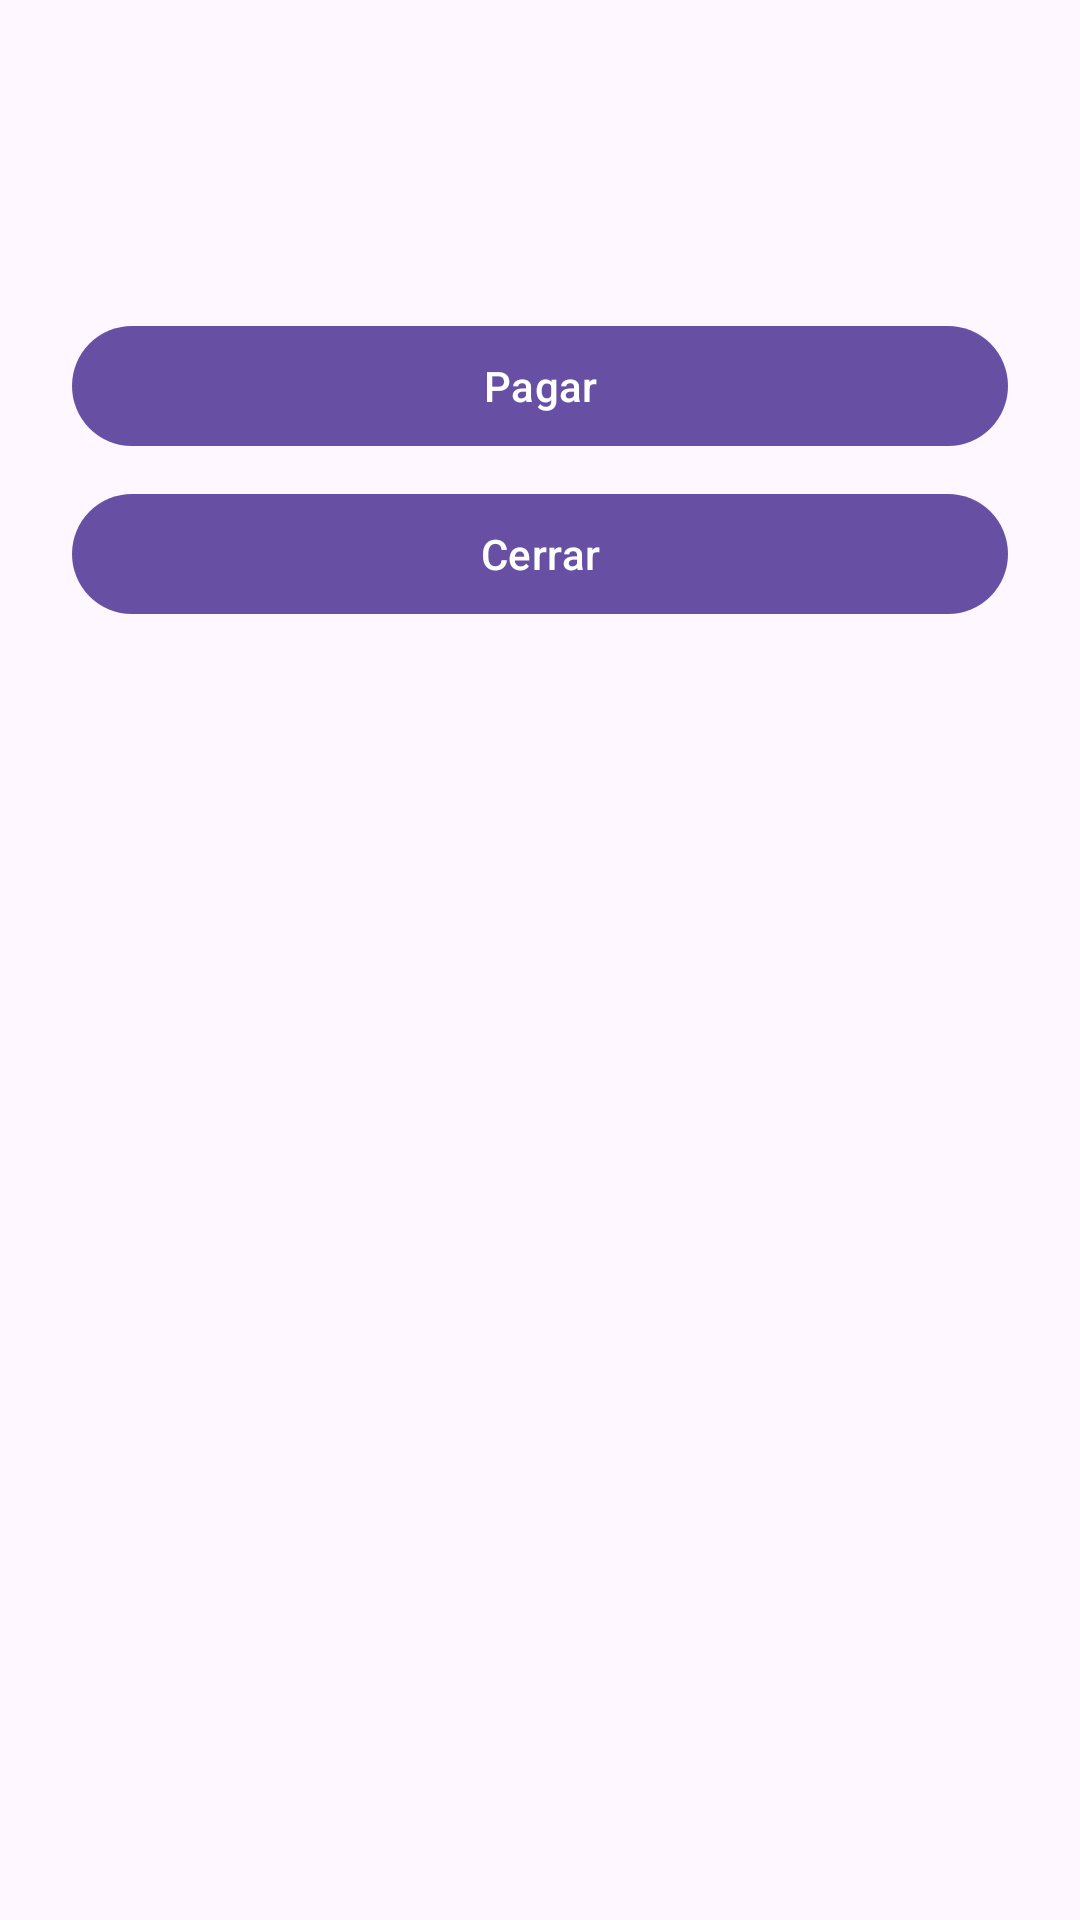

The Android layout XML behind this screen, and the referenced resources:
<!-- AndroidManifest.xml: application theme Theme.Lauta -->
<!-- res/layout/activity_pay_cuota.xml -->
<LinearLayout xmlns:android="http://schemas.android.com/apk/res/android"
    android:orientation="vertical"
    android:padding="24dp"
    android:layout_width="match_parent"
    android:layout_height="wrap_content">

    <TextView
        android:id="@+id/tvTitle"
        android:textSize="20sp"
        android:textStyle="bold"
        android:layout_width="wrap_content"
        android:layout_height="wrap_content" />

    <TextView
        android:id="@+id/tvInfo"
        android:layout_marginTop="12dp"
        android:textSize="16sp"
        android:layout_width="wrap_content"
        android:layout_height="wrap_content" />

    <com.google.android.material.button.MaterialButton
        android:id="@+id/btnPay"
        android:layout_marginTop="20dp"
        android:layout_width="match_parent"
        android:layout_height="wrap_content"
        android:text="Pagar" />

    <com.google.android.material.button.MaterialButton
        android:id="@+id/btnClose"
        android:layout_marginTop="8dp"
        android:layout_width="match_parent"
        android:layout_height="wrap_content"
        android:text="Cerrar" />

</LinearLayout>
<!-- resources referenced by this layout -->
<resources>
  <style name="Theme.Lauta" parent="Base.Theme.Lauta" />
  <style name="Base.Theme.Lauta" parent="Theme.Material3.DayNight.NoActionBar">
          
          
          <item name="colorPrimary">@color/md_theme_light_primary</item>
          <item name="colorOnPrimary">@color/md_theme_light_onPrimary</item>
          <item name="colorPrimaryContainer">@color/md_theme_light_primaryContainer</item>
          <item name="colorOnPrimaryContainer">@color/md_theme_light_onPrimaryContainer</item>
          <item name="colorSecondary">@color/md_theme_light_secondary</item>
          <item name="colorOnSecondary">@color/md_theme_light_onSecondary</item>
          <item name="colorSecondaryContainer">@color/md_theme_light_secondaryContainer</item>
          <item name="colorOnSecondaryContainer">@color/md_theme_light_onSecondaryContainer</item>
          <item name="colorTertiary">@color/md_theme_light_tertiary</item>
          <item name="colorOnTertiary">@color/md_theme_light_onTertiary</item>
          <item name="colorTertiaryContainer">@color/md_theme_light_tertiaryContainer</item>
          <item name="colorOnTertiaryContainer">@color/md_theme_light_onTertiaryContainer</item>
          <item name="colorError">@color/md_theme_light_error</item>
          <item name="colorOnError">@color/md_theme_light_onError</item>
          <item name="colorErrorContainer">@color/md_theme_light_errorContainer</item>
          <item name="colorOnErrorContainer">@color/md_theme_light_onErrorContainer</item>
          <item name="colorOnBackground">@color/md_theme_light_onBackground</item>
          <item name="colorSurface">@color/md_theme_light_surface</item>
          <item name="colorOnSurface">@color/md_theme_light_onSurface</item>
          <item name="colorSurfaceVariant">@color/md_theme_light_surfaceVariant</item>
          <item name="colorOnSurfaceVariant">@color/md_theme_light_onSurfaceVariant</item>
          <item name="colorOutline">@color/md_theme_light_outline</item>
          <item name="colorOutlineVariant">@color/md_theme_light_outlineVariant</item>
          <item name="colorSurfaceContainerHighest">@color/md_theme_light_surfaceContainerHighest</item>
  
          
  
      </style>
  <color name="md_theme_light_primary">#6750A4</color>
  <color name="md_theme_light_onPrimary">#FFFFFF</color>
  <color name="md_theme_light_primaryContainer">#EADDFF</color>
  <color name="md_theme_light_onPrimaryContainer">#21005D</color>
  <color name="md_theme_light_secondary">#625B71</color>
  <color name="md_theme_light_onSecondary">#FFFFFF</color>
  <color name="md_theme_light_secondaryContainer">#E8DEF8</color>
  <color name="md_theme_light_onSecondaryContainer">#1D192B</color>
  <color name="md_theme_light_tertiary">#7D5260</color>
  <color name="md_theme_light_onTertiary">#FFFFFF</color>
  <color name="md_theme_light_tertiaryContainer">#FFD8E4</color>
  <color name="md_theme_light_onTertiaryContainer">#31111D</color>
  <color name="md_theme_light_error">#BA1A1A</color>
  <color name="md_theme_light_onError">#FFFFFF</color>
  <color name="md_theme_light_errorContainer">#FFDAD6</color>
  <color name="md_theme_light_onErrorContainer">#410002</color>
  <color name="md_theme_light_onBackground">#1C1B1F</color>
  <color name="md_theme_light_surface">#FFFBFE</color>
  <color name="md_theme_light_onSurface">#1C1B1F</color>
  <color name="md_theme_light_surfaceVariant">#E7E0EC</color>
  <color name="md_theme_light_onSurfaceVariant">#49454F</color>
  <color name="md_theme_light_outline">#79747E</color>
  <color name="md_theme_light_outlineVariant">#CAC4D0</color>
  <color name="md_theme_light_surfaceContainerHighest">#E6E0E9</color>
</resources>
